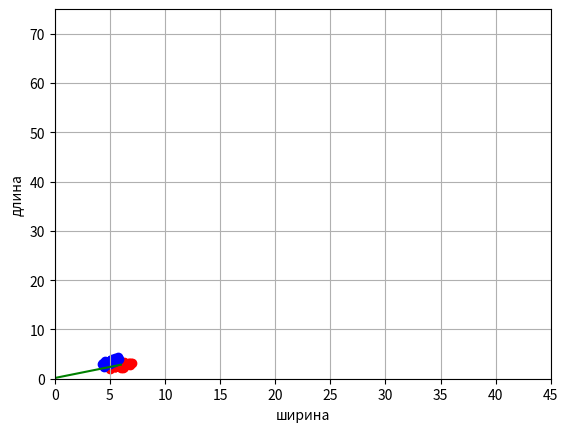

The script that saved this image:
import numpy as np
import matplotlib.pyplot as plt

# логарифмическая функция потерь
def log_loss(w, x, y):
    M = np.dot(w, x) * y
    return np.log(1 + np.exp(-M))

# производная логарифмической функции потерь по вектору w
def dlog_loss(w, x, y):
    M = np.dot(w, x) * y
    return -x * y / (1 + np.exp(M))

# обучающая выборка с тремя признаками (третий - константа +1)
x_train = np.array([[5.8, 2.7], [6.7, 3.1], [5.7, 2.9], [5.5, 2.4], [4.8, 3.4], [5.4, 3.4], [4.8, 3.0], [5.5, 2.5], [5.3, 3.7], [7.0, 3.2], [5.6, 2.9], [4.9, 3.1], [4.8, 3.0], [5.0, 2.3], [5.2, 3.4], [5.1, 3.8], [5.0, 3.0], [5.0, 3.3], [4.6, 3.1], [5.5, 2.6], [5.0, 3.5], [6.7, 3.0], [6.0, 2.2], [4.8, 3.1], [6.4, 2.9], [5.6, 3.0], [4.4, 3.0], [4.9, 2.4], [5.6, 3.0], [5.0, 3.6], [5.1, 3.3], [5.8, 4.0], [5.5, 2.4], [5.2, 2.7], [5.1, 3.8], [5.1, 3.5], [5.5, 4.2], [4.9, 3.1], [5.9, 3.2], [5.7, 2.6], [4.7, 3.2], [5.4, 3.9], [5.8, 2.6], [5.1, 3.4], [6.4, 3.2], [5.8, 2.7], [5.6, 2.7], [5.7, 2.8], [5.4, 3.0], [5.0, 3.2], [4.6, 3.4], [6.0, 2.7], [6.6, 3.0], [4.9, 3.0], [4.9, 3.6], [4.4, 3.2], [5.4, 3.4], [6.0, 3.4], [5.9, 3.0], [6.1, 2.8], [5.1, 3.7], [5.5, 3.5], [6.1, 3.0], [6.2, 2.2], [5.7, 3.0], [5.2, 3.5], [5.4, 3.7], [4.6, 3.2], [5.2, 4.1], [5.0, 2.0], [6.8, 2.8], [5.0, 3.5], [6.7, 3.1], [6.3, 3.3], [6.0, 2.9], [4.7, 3.2], [6.6, 2.9], [5.6, 2.5], [4.4, 2.9], [6.2, 2.9], [6.1, 2.9], [4.3, 3.0], [6.9, 3.1], [5.7, 3.8], [5.4, 3.9], [6.1, 2.8], [4.6, 3.6], [5.5, 2.3], [4.8, 3.4], [6.5, 2.8], [6.3, 2.5], [5.1, 3.8], [5.7, 4.4], [5.0, 3.4], [4.5, 2.3], [5.7, 2.8], [5.1, 2.5], [5.1, 3.5], [6.3, 2.3], [5.0, 3.4]])
x_train = np.hstack((x_train, np.ones((x_train.shape[0], 1))))  # добавление столбца с единицами
y_train = np.array([1, 1, 1, 1, -1, -1, -1, 1, -1, 1, 1, -1, -1, 1, -1, -1, -1, -1, -1, 1, -1, 1, 1, -1, 1, 1, -1, 1, 1, -1, -1, -1, 1, 1, -1, -1, -1, -1, 1, 1, -1, -1, 1, -1, 1, 1, 1, 1, 1, -1, -1, 1, 1, -1, -1, -1, -1, 1, 1, 1, -1, -1, 1, 1, 1, -1, -1, -1, -1, 1, 1, -1, 1, 1, 1, -1, 1, 1, -1, 1, 1, -1, 1, -1, -1, 1, -1, 1, -1, 1, 1, -1, -1, -1, -1, 1, 1, -1, 1, -1])  # список из целевых меток класса объектов обучающей выборки

n_train = len(x_train)  # размер обучающей выборки
w = np.array([0.0, 1.0, 0.0])  # начальные весовые коэффициенты
nt = 0.0005  # шаг сходимости SGD
lm = 0.01  # скорость "забывания" для Q
N = 1500  # число итераций SGD

Q = np.mean([log_loss(w, x, y) for x, y in zip(x_train, y_train)])  # показатель качества
Q_plot = [Q]

for i in range(N):
    k = np.random.randint(0, n_train - 1)  # случайный индекс
    ek = log_loss(w, x_train[k], y_train[k])  # вычисление потерь для выбранного вектора
    w = w - nt * dlog_loss(w, x_train[k], y_train[k])  # корректировка весов по SGD
    Q = lm * ek + (1 - lm) * Q  # пересчет показателя качества
    Q_plot.append(Q)

print(w)
print(Q_plot)

line_x = list(range(int(np.max(x_train[:, 0]))))  # формирование графика разделяющей линии
line_y = [-x * w[0] / w[1] - w[2] / w[1] for x in line_x]

x_0 = x_train[y_train == 1]  # формирование точек для 1-го
x_1 = x_train[y_train == -1]  # и 2-го классов

plt.scatter(x_0[:, 0], x_0[:, 1], color='red')
plt.scatter(x_1[:, 0], x_1[:, 1], color='blue')
plt.plot(line_x, line_y, color='green')

plt.xlim([0, 45])
plt.ylim([0, 75])
plt.ylabel("длина")
plt.xlabel("ширина")
plt.grid(True)
plt.show()